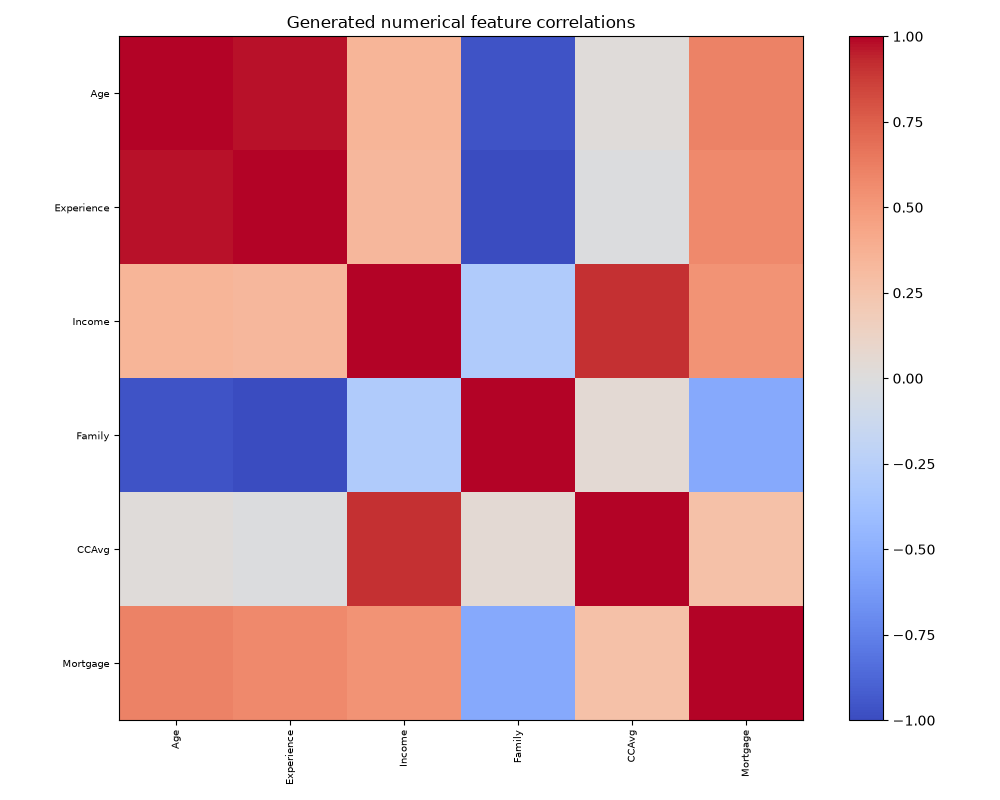

The data file committed next to this chart (first rows):
, Age, Experience, Income, Family, CCAvg, Mortgage
Age, 1.0, 0.9764, 0.351, -0.9674, 0.01683, 0.6056
Experience, 0.9764, 1.0, 0.3311, -0.9953, -0.00937, 0.5755
Income, 0.351, 0.3311, 1.0, -0.2955, 0.9099, 0.5251
Family, -0.9674, -0.9953, -0.2955, 1.0, 0.05016, -0.5341
CCAvg, 0.01683, -0.00937, 0.9099, 0.05016, 1.0, 0.2701
Mortgage, 0.6056, 0.5755, 0.5251, -0.5341, 0.2701, 1.0
